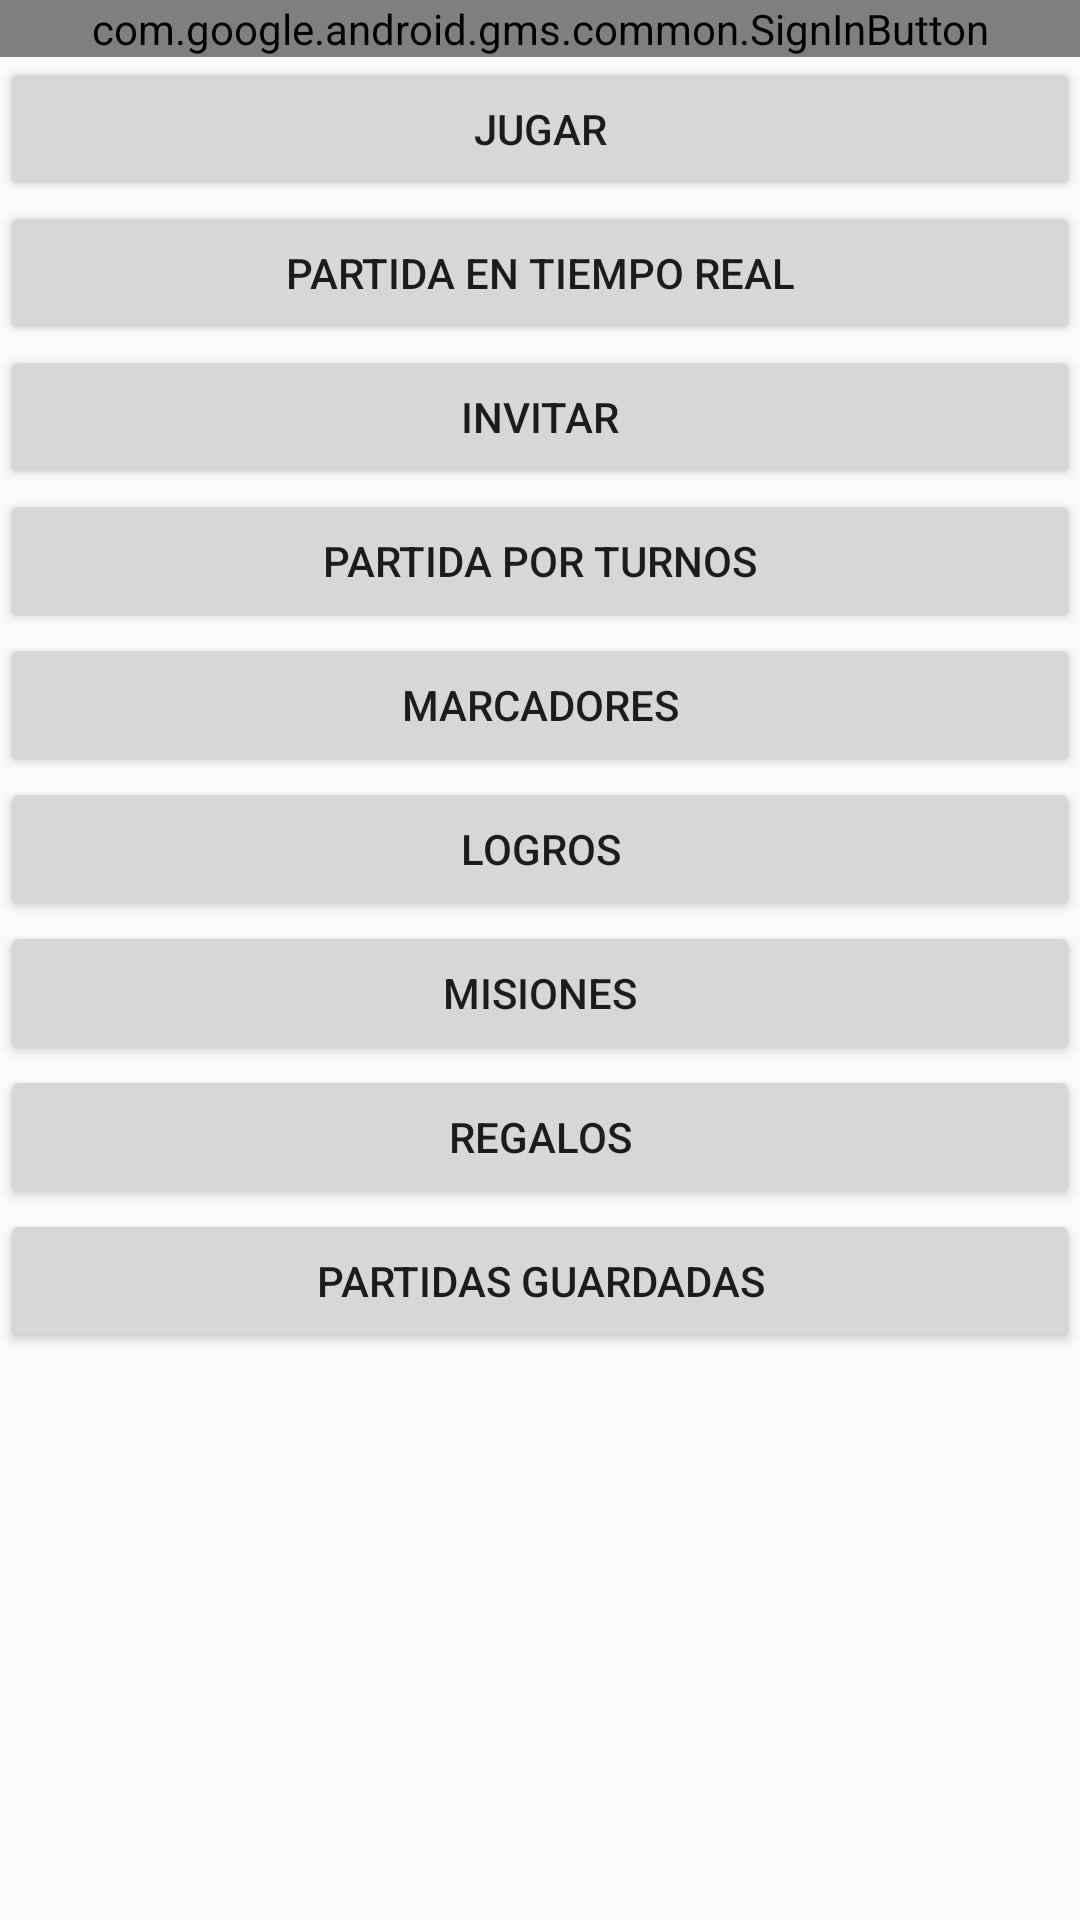

Write the Android layout XML for this screen, with the resource values it uses.
<!-- AndroidManifest.xml: application theme AppTheme -->
<!-- res/layout/menu.xml -->
<?xml version="1.0" encoding="utf-8"?>
<LinearLayout xmlns:android="http://schemas.android.com/apk/res/android"
    android:layout_width="match_parent"
    android:layout_height="match_parent"
    android:orientation="vertical">

    <com.google.android.gms.common.SignInButton
        android:id="@+id/sign_in_button"
        android:layout_width="fill_parent"
        android:layout_height="wrap_content" />

    <Button
        android:id="@+id/sign_out_button"
        android:layout_width="fill_parent"
        android:layout_height="wrap_content"
        android:text="Desconectar"
        android:visibility="gone" />

    <Button
        android:id="@+id/btnJugar"
        android:layout_width="fill_parent"
        android:layout_height="wrap_content"
        android:onClick="btnJugar_Click"
        android:text="Jugar" />

    <Button
        android:id="@+id/btnPartidaEnTiempoReal"
        android:layout_width="fill_parent"
        android:layout_height="wrap_content"
        android:onClick="btnPartidaEnTiempoReal_Click"
        android:text="Partida en Tiempo Real" />

    <Button
        android:id="@+id/btnInvitar"
        android:layout_width="fill_parent"
        android:layout_height="wrap_content"
        android:onClick="btnInvitar_Click"
        android:text="Invitar" />

    <Button
        android:id="@+id/btnPartidaPorTurnos"
        android:layout_width="fill_parent"
        android:layout_height="wrap_content"
        android:onClick="btnPartidaPorTurnos_Click"
        android:text="Partida por turnos" />

    <Button
        android:id="@+id/btnMarcadores"
        android:layout_width="fill_parent"
        android:layout_height="wrap_content"
        android:onClick="btnMarcadores_Click"
        android:text="Marcadores" />

    <Button
        android:id="@+id/btnLogros"
        android:layout_width="fill_parent"
        android:layout_height="wrap_content"
        android:onClick="btnLogros_Click"
        android:text="Logros" />

    <Button
        android:id="@+id/btnMisiones"
        android:layout_width="fill_parent"
        android:layout_height="wrap_content"
        android:onClick="btnMisiones_Click"
        android:text="Misiones" />

    <Button
        android:id="@+id/btnRegalos"
        android:layout_width="fill_parent"
        android:layout_height="wrap_content"
        android:onClick="btnRegalos_Click"
        android:text="Regalos" />

    <Button
        android:id="@+id/btnPartidasGuardadas"
        android:layout_width="fill_parent"
        android:layout_height="wrap_content"
        android:onClick="btnPartidasGuardadas_Click"
        android:text="Partidas guardadas" />
</LinearLayout>
<!-- resources referenced by this layout -->
<resources>
  <style name="AppTheme" parent="Theme.AppCompat.Light.DarkActionBar">
          
          <item name="colorPrimary">@color/colorPrimary</item>
          <item name="colorPrimaryDark">@color/colorPrimaryDark</item>
          <item name="colorAccent">@color/colorAccent</item>
      </style>
  <!-- not gathered from this repository: default colours our renderer supplied (Android Studio template values) -->
  <color name="colorPrimary">#FF6200EE</color>
  <color name="colorPrimaryDark">#FF3700B3</color>
  <color name="colorAccent">#FF03DAC5</color>
</resources>
